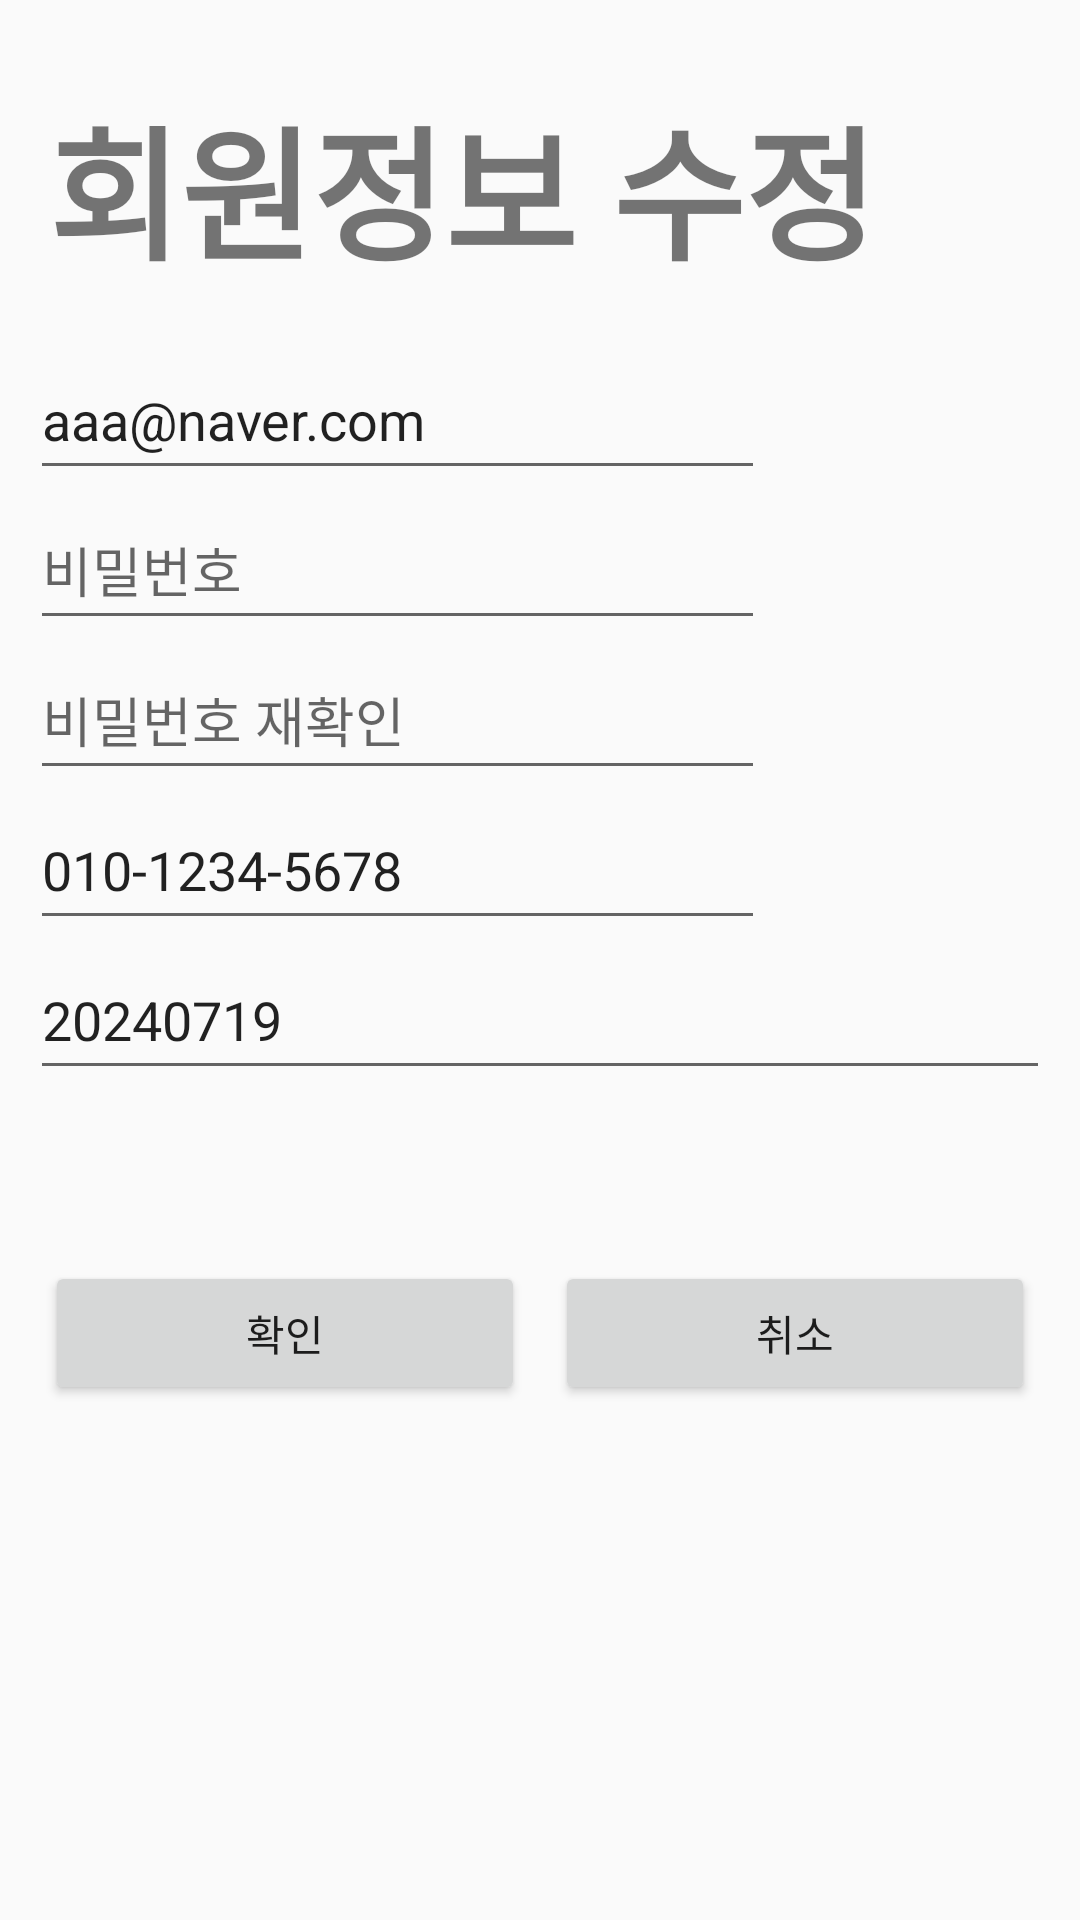

Layout XML and referenced resources for this Android screen:
<!-- AndroidManifest.xml: application theme Theme.ICare -->
<!-- res/layout/sign_edit.xml -->
<?xml version="1.0" encoding="utf-8"?>
<androidx.constraintlayout.widget.ConstraintLayout xmlns:android="http://schemas.android.com/apk/res/android"
    xmlns:app="http://schemas.android.com/apk/res-auto"
    xmlns:tools="http://schemas.android.com/tools"
    android:id="@+id/main"
    android:layout_width="match_parent"
    android:layout_height="match_parent"
    tools:context=".Sign_edit">

    <TextView
        android:id="@+id/textView2"
        android:layout_width="wrap_content"
        android:layout_height="wrap_content"
        android:layout_marginStart="16dp"
        android:layout_marginTop="24dp"
        android:text="@string/sign_edit"
        android:textSize="48sp"
        android:textStyle="bold"
        app:layout_constraintBottom_toBottomOf="parent"
        app:layout_constraintEnd_toEndOf="parent"
        app:layout_constraintHorizontal_bias="0.0"
        app:layout_constraintStart_toStartOf="parent"
        app:layout_constraintTop_toTopOf="parent"
        app:layout_constraintVertical_bias="0.006" />

    <LinearLayout
        android:id="@+id/linearLayout"
        android:layout_width="340dp"
        android:layout_height="wrap_content"
        android:layout_marginTop="16dp"
        android:orientation="vertical"
        app:layout_constraintBottom_toBottomOf="parent"
        app:layout_constraintEnd_toEndOf="parent"
        app:layout_constraintStart_toStartOf="parent"
        app:layout_constraintTop_toBottomOf="@+id/textView2"
        app:layout_constraintVertical_bias="0.0">










        <EditText
            android:id="@+id/editTextText2"
            android:layout_width="245dp"
            android:layout_height="50dp"
            android:autofillHints="emailAddress"
            android:ems="10"
            android:focusableInTouchMode="false"
            android:hint="@string/sign_email"
            android:inputType="textEmailAddress"
            android:text="aaa@naver.com" />

        <EditText
            android:id="@+id/editTextTextPassword2"
            android:layout_width="245dp"
            android:layout_height="50dp"
            android:autofillHints="password"
            android:ems="10"
            android:hint="@string/sign_pw"
            android:inputType="textPassword" />

        <EditText
            android:id="@+id/editTextTextPassword3"
            android:layout_width="245dp"
            android:layout_height="50dp"
            android:ems="10"
            android:hint="@string/sign_rePw"
            android:inputType="textPassword" />

        <EditText
            android:id="@+id/editTextText4"
            android:layout_width="245dp"
            android:layout_height="50dp"
            android:autofillHints="phone"
            android:ems="10"
            android:hint="@string/sign_phone"
            android:inputType="phone"
            android:text="010-1234-5678" />

        <EditText
            android:id="@+id/camSerialNumEditText"
            android:layout_width="match_parent"
            android:layout_height="50dp"
            android:autofillHints="camera Serial Number"
            android:ems="10"
            android:hint="@string/sign_camSerial"
            android:inputType="number"
            android:text="20240719" />

        <LinearLayout
            android:layout_width="match_parent"
            android:layout_height="120dp"
            android:gravity="bottom"
            android:orientation="horizontal">

            <Button
                android:id="@+id/btn_login"
                android:layout_width="wrap_content"
                android:layout_height="wrap_content"
                android:layout_margin="5dp"
                android:layout_weight="1"
                android:onClick="saveEdit"
                android:text="@string/check" />

            <Button
                android:id="@+id/btn_signup"
                android:layout_width="wrap_content"
                android:layout_height="wrap_content"
                android:layout_margin="5dp"
                android:layout_weight="1"
                android:onClick="moveToBack"
                android:text="@string/cancel" />
        </LinearLayout>

    </LinearLayout>

</androidx.constraintlayout.widget.ConstraintLayout>
<!-- resources referenced by this layout -->
<resources>
  <string name="cancel">취소</string>
  <string name="check">확인</string>
  <string name="sign_camSerial">카메라 시리얼 번호</string>
  <string name="sign_edit">회원정보 수정</string>
  <string name="sign_email">이메일</string>
  <string name="sign_id">아이디</string>
  <string name="sign_phone">전화번호</string>
  <string name="sign_pw">비밀번호</string>
  <string name="sign_rePw">비밀번호 재확인</string>
  <style name="Theme.ICare" parent="Base.Theme.ICare" />
  <style name="Base.Theme.ICare" parent="Theme.AppCompat.Light.DarkActionBar">
  
  
          
          
          <item name="colorPrimary">@color/main_color</item>
      </style>
  <color name="main_color">#449EEC</color>
</resources>
